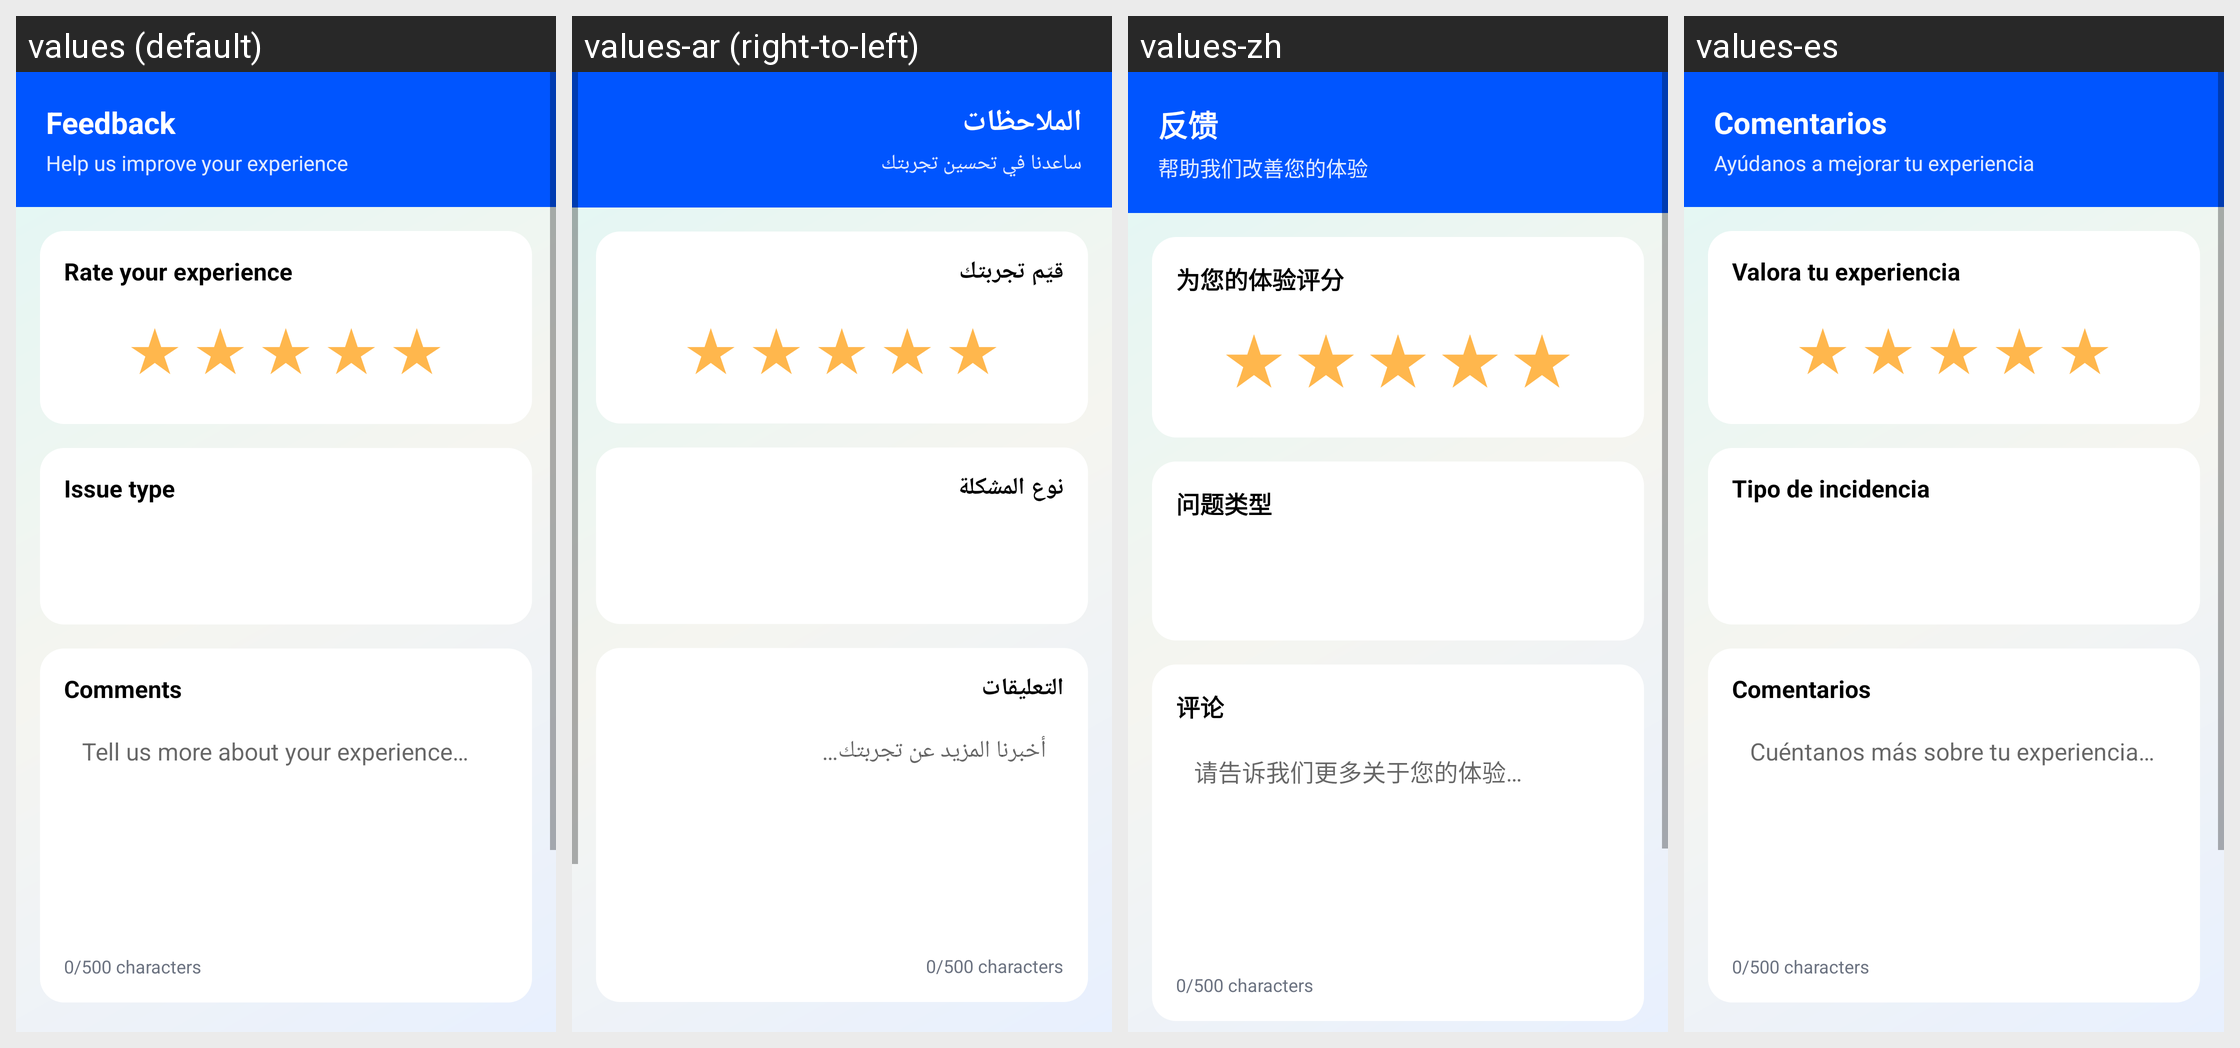

Here is an Android app screen in its default locale and in the app's own translations. Write out the translated-string differences for the strings that appear on this screen.
Android screen res/layout/activity_feedback.xml rendered under 4 locales, left to right: values (default), values-ar (right-to-left), values-zh, values-es. Device: Nexus 5 (rendered at 1080×1920; each locale shown at half size, 540×960, under a caption strip naming it); theme Theme.AJP.
Strings drawn on this screen, with the default value and each locale's value (text and hints the layout hard-codes, and strings that could not be matched under every locale, appear in the picture but are not listed):

feedback
  values: Feedback
  values-ar: الملاحظات
  values-zh: 反馈
  values-es: Comentarios

help_improve
  values: Help us improve your experience
  values-ar: ساعدنا في تحسين تجربتك
  values-zh: 帮助我们改善您的体验
  values-es: Ayúdanos a mejorar tu experiencia

rate_experience
  values: Rate your experience
  values-ar: قيّم تجربتك
  values-zh: 为您的体验评分
  values-es: Valora tu experiencia

issue_type
  values: Issue type
  values-ar: نوع المشكلة
  values-zh: 问题类型
  values-es: Tipo de incidencia

comments
  values: Comments
  values-ar: التعليقات
  values-zh: 评论
  values-es: Comentarios

tell_more
  values: Tell us more about your experience…
  values-ar: أخبرنا المزيد عن تجربتك…
  values-zh: 请告诉我们更多关于您的体验…
  values-es: Cuéntanos más sobre tu experiencia…
